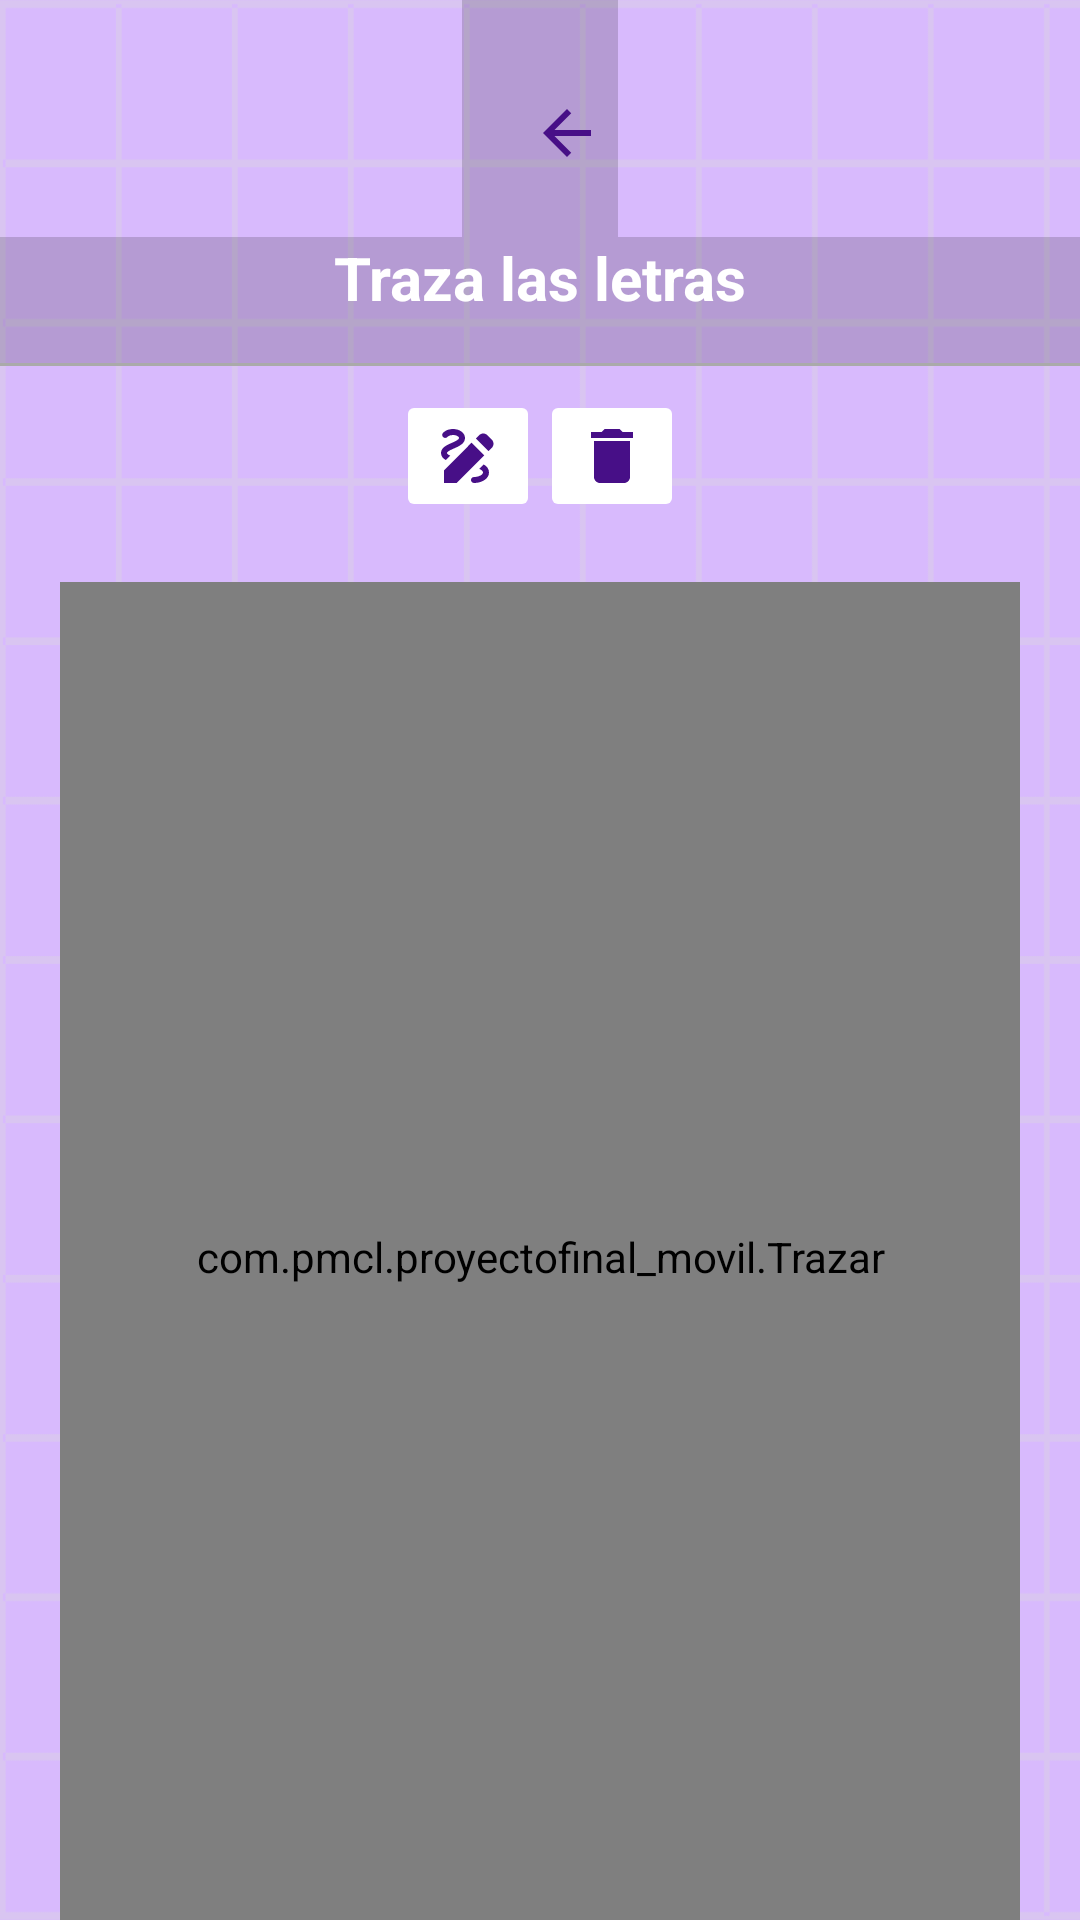

Layout XML and referenced resources for this Android screen:
<!-- AndroidManifest.xml: application theme Theme.ProyectoFinal_Movil -->
<!-- res/layout/trazar.xml -->
<?xml version="1.0" encoding="utf-8"?>
<LinearLayout xmlns:android="http://schemas.android.com/apk/res/android"
    android:id="@+id/main"
    android:layout_width="match_parent"
    android:layout_height="match_parent"
    android:orientation="vertical"
    android:background="@drawable/fondo2"
    >

    <LinearLayout
        android:layout_width="wrap_content"
        android:layout_height="wrap_content"
        android:layout_gravity="center"
        android:gravity="center_vertical|center_horizontal"
        android:background="#2A000000"
        android:orientation="horizontal">

        <ImageButton
            android:id="@+id/btnVolver"
            android:layout_width="wrap_content"
            android:layout_height="wrap_content"
            android:layout_marginBottom="5dp"
            android:background="@drawable/back_button"
            android:padding="5dp"
            android:layout_marginTop="10dp"
            android:layout_marginLeft="18dp"
            android:src="@drawable/baseline_arrow_back_24" />
        <ImageView
            android:layout_width="wrap_content"
            android:layout_height="50dp"
            android:layout_marginStart="-55dp"
            android:layout_marginTop="20dp"
            android:layout_marginBottom="9dp"
            android:src="@drawable/trazar" />
    </LinearLayout>

    <LinearLayout
        android:layout_width="match_parent"
        android:layout_height="wrap_content"
        android:background="#2A000000"
        android:paddingBottom="15dp"
        >
        <TextView
            android:layout_width="match_parent"
            android:layout_height="wrap_content"
            android:text="Traza las letras"
            android:textAlignment="center"
            android:layout_gravity="center"
            android:textSize="20dp"
            android:textStyle="bold"
            android:textColor="@android:color/white"
            />
    </LinearLayout>

    <View
        android:layout_width="match_parent"
        android:layout_height="1dp"
        android:background="@android:color/darker_gray"
        android:layout_marginBottom="8dp" />

    
    <LinearLayout
        android:orientation="horizontal"
        android:layout_width="match_parent"
        android:layout_height="wrap_content"
        android:gravity="center">

        <ImageButton
            android:id="@+id/btnDibujoLibre"
            android:layout_width="wrap_content"
            android:layout_height="wrap_content"
            android:src="@drawable/baseline_draw_24"
            android:backgroundTint="@color/backButton"/>

        <ImageButton
            android:id="@+id/btnReset"
            android:layout_width="wrap_content"
            android:layout_height="wrap_content"
            android:src="@drawable/baseline_delete_24"
            android:backgroundTint="@color/backButton"/>

    </LinearLayout>

    
    <com.pmcl.proyectofinal_movil.Trazar
        android:id="@+id/lienzo"
        android:layout_width="match_parent"
        android:layout_height="450dp"
        android:background="@drawable/rounded_corner"
        android:layout_margin="20dp" />

    
    <LinearLayout
        android:orientation="horizontal"
        android:layout_width="match_parent"
        android:layout_height="wrap_content"
        android:gravity="center">

        <ImageButton
            android:id="@+id/btnAnterior"
            android:layout_width="wrap_content"
            android:layout_height="wrap_content"
            android:src="@drawable/baseline_navigate_back_24"
            android:backgroundTint="@color/backButton"/>

        <ImageButton
            android:id="@+id/btnSiguiente"
            android:layout_width="wrap_content"
            android:layout_height="wrap_content"
            android:src="@drawable/baseline_navigate_next_24"
            android:backgroundTint="@color/backButton"/>

    </LinearLayout>

</LinearLayout>
<!-- resources referenced by this layout -->
<resources>
  <color name="backButton">#FFFFFFFF</color>
  <!-- drawable baseline_arrow_back_24 (drawable) -->
  <vector xmlns:android="http://schemas.android.com/apk/res/android" android:autoMirrored="true" android:height="24dp" android:tint="#470F87" android:viewportHeight="24" android:viewportWidth="24" android:width="24dp">
        
      <path android:fillColor="@android:color/white" android:pathData="M20,11H7.83l5.59,-5.59L12,4l-8,8 8,8 1.41,-1.41L7.83,13H20v-2z"/>
      
  </vector>
  <!-- drawable baseline_delete_24 (drawable) -->
  <vector xmlns:android="http://schemas.android.com/apk/res/android" android:height="24dp" android:tint="#470F87" android:viewportHeight="24" android:viewportWidth="24" android:width="24dp">
        
      <path android:fillColor="@android:color/white" android:pathData="M6,19c0,1.1 0.9,2 2,2h8c1.1,0 2,-0.9 2,-2V7H6v12zM19,4h-3.5l-1,-1h-5l-1,1H5v2h14V4z"/>
      
  </vector>
  <!-- drawable baseline_draw_24 (drawable) -->
  <vector xmlns:android="http://schemas.android.com/apk/res/android" android:height="24dp" android:tint="#470F87" android:viewportHeight="24" android:viewportWidth="24" android:width="24dp">
        
      <path android:fillColor="@android:color/white" android:pathData="M18.85,10.39l1.06,-1.06c0.78,-0.78 0.78,-2.05 0,-2.83L18.5,5.09c-0.78,-0.78 -2.05,-0.78 -2.83,0l-1.06,1.06L18.85,10.39zM13.19,7.56L4,16.76V21h4.24l9.19,-9.19L13.19,7.56zM19,17.5c0,2.19 -2.54,3.5 -5,3.5c-0.55,0 -1,-0.45 -1,-1s0.45,-1 1,-1c1.54,0 3,-0.73 3,-1.5c0,-0.47 -0.48,-0.87 -1.23,-1.2l1.48,-1.48C18.32,15.45 19,16.29 19,17.5zM4.58,13.35C3.61,12.79 3,12.06 3,11c0,-1.8 1.89,-2.63 3.56,-3.36C7.59,7.18 9,6.56 9,6c0,-0.41 -0.78,-1 -2,-1C5.74,5 5.2,5.61 5.17,5.64C4.82,6.05 4.19,6.1 3.77,5.76C3.36,5.42 3.28,4.81 3.62,4.38C3.73,4.24 4.76,3 7,3c2.24,0 4,1.32 4,3c0,1.87 -1.93,2.72 -3.64,3.47C6.42,9.88 5,10.5 5,11c0,0.31 0.43,0.6 1.07,0.86L4.58,13.35z"/>
      
  </vector>
  <!-- drawable baseline_navigate_back_24 (drawable) -->
  <vector xmlns:android="http://schemas.android.com/apk/res/android" android:autoMirrored="true" android:height="24dp" android:tint="#470F87" android:viewportHeight="24" android:viewportWidth="24" android:width="24dp">
        
      <path android:fillColor="@android:color/white" android:pathData="M15.41,7.41L14,6l-6,6 6,6 1.41,-1.41L10.83,12z"/>
      
  </vector>
  <!-- drawable baseline_navigate_next_24 (drawable) -->
  <vector xmlns:android="http://schemas.android.com/apk/res/android" android:autoMirrored="true" android:height="24dp" android:tint="#470F87" android:viewportHeight="24" android:viewportWidth="24" android:width="24dp">
        
      <path android:fillColor="@android:color/white" android:pathData="M10,6L8.59,7.41 13.17,12l-4.58,4.59L10,18l6,-6z"/>
      
  </vector>
  <!-- drawable fondo2: png bitmap (drawable, 21583 bytes) -->
  <!-- drawable rounded_corner (drawable) -->
  <?xml version="1.0" encoding="utf-8"?>
  <shape xmlns:android="http://schemas.android.com/apk/res/android">
      <solid android:color="#FFFFFF" /> 
      <corners android:radius="16dp" /> 
      <stroke android:color="#470F87" android:width="2dp" />
  </shape>
  <style name="Theme.ProyectoFinal_Movil" parent="Base.Theme.ProyectoFinal_Movil" />
  <style name="Base.Theme.ProyectoFinal_Movil" parent="Theme.Material3.DayNight.NoActionBar">
          
          
      </style>
</resources>
